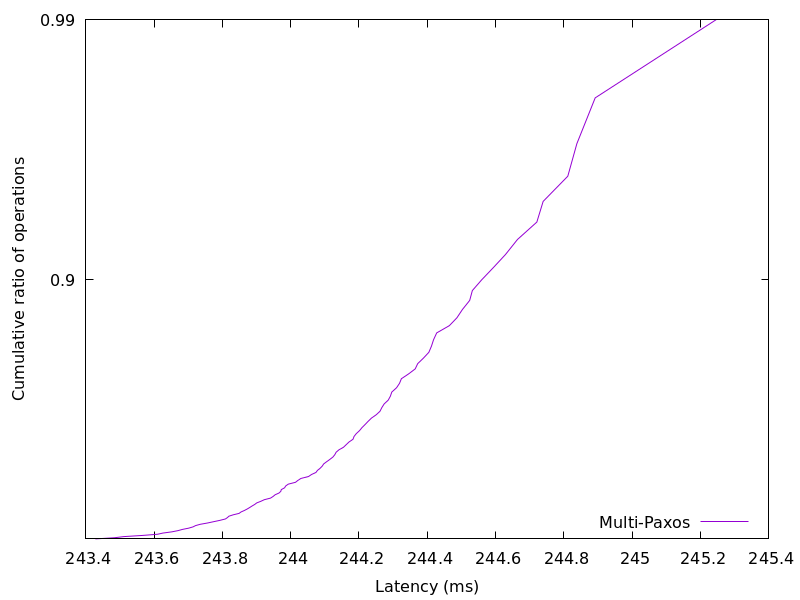

Data behind this chart, as committed beside it:
243.42824199999998, 0.01
243.5, 0.02
243.5, 0.03
243.6, 0.04
243.6, 0.05
243.6, 0.06
243.7, 0.07
243.7, 0.08
243.7, 0.09
243.7, 0.1
243.7, 0.11
243.7, 0.12
243.7, 0.13
243.8, 0.14
243.8, 0.15
243.8, 0.16
243.8, 0.17
243.8, 0.18
243.8, 0.19
243.8, 0.2
243.8, 0.21
243.9, 0.22
243.9, 0.23
243.9, 0.24
243.9, 0.25
243.9, 0.26
243.9, 0.27
243.9, 0.28
243.9, 0.29
243.9, 0.3
243.9, 0.31
243.9, 0.32
244, 0.33
244, 0.34
244, 0.35
244, 0.36
244, 0.37
244, 0.38
244, 0.39
244, 0.4
244, 0.41
244, 0.42
244.1, 0.43
244.1, 0.44
244.1, 0.45
244.1, 0.46
244.1, 0.47
244.1, 0.48
244.1, 0.49
244.1, 0.5
244.1, 0.51
244.1, 0.52
244.1, 0.53
244.1, 0.54
244.1, 0.55
244.2, 0.56
244.2, 0.57
244.2, 0.58
244.2, 0.59
244.2, 0.6
244.2, 0.61
... 38 more rows
